Run: headless pygame with SDL's dummy video driver; simulated clock (each Clock.tick advances the game by its frame time, no real sleeping); random seed 0; keys injected as events and as key.get_pressed() state; no mouse input.
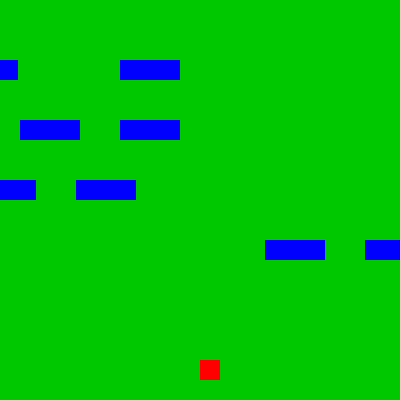
Frame 1 of 4 · flips 1–60 · no input
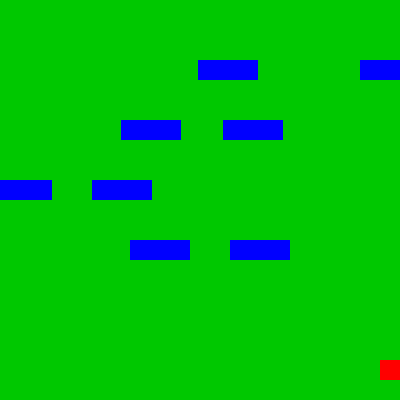
Frame 2 of 4 · flips 61–180 · tapped SPACE, RETURN · held RIGHT (→), D
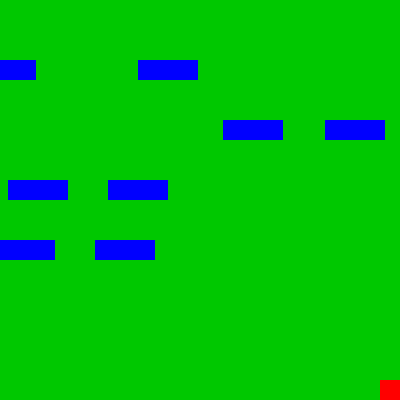
Frame 3 of 4 · flips 181–300 · held DOWN (↓), S
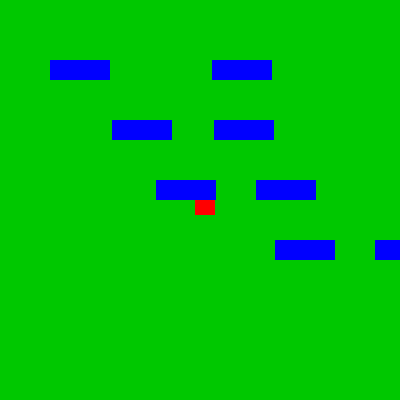
Frame 4 of 4 · flips 301–420 · held LEFT (←), A, UP (↑), W

The pygame program that drew these frames:

#!/usr/bin/env python3
"""
frogger.py: Frogger-like game. Move the frog with arrow keys to cross lanes avoiding cars.
"""

import pygame, random
from pygame.locals import QUIT, KEYDOWN, KEYUP, K_LEFT, K_RIGHT, K_UP, K_DOWN

WIDTH, HEIGHT = 400, 400
FROG_SIZE = 20

def main():
    pygame.init()
    screen = pygame.display.set_mode((WIDTH, HEIGHT))
    pygame.display.set_caption("Frogger")
    clock = pygame.time.Clock()

    frog = pygame.Rect(WIDTH//2, HEIGHT-40, FROG_SIZE, FROG_SIZE)
    cars = []
    lanes = [60, 120, 180, 240]
    SPEEDS = [2, -3, 4, -5]
    for lane, speed in zip(lanes, SPEEDS):
        # spawn initial cars
        for i in range(3):
            x = random.randrange(0, WIDTH, 100)
            cars.append(pygame.Rect(x, lane, 60, 20))
    move_x = move_y = 0
    running = True
    while running:
        for event in pygame.event.get():
            if event.type == QUIT: running = False
            elif event.type == KEYDOWN:
                if event.key == K_LEFT: move_x = -5
                if event.key == K_RIGHT: move_x = 5
                if event.key == K_UP: move_y = -5
                if event.key == K_DOWN: move_y = 5
            elif event.type == KEYUP:
                if event.key in (K_LEFT, K_RIGHT): move_x = 0
                if event.key in (K_UP, K_DOWN): move_y = 0

        frog.x += move_x; frog.y += move_y
        frog.x = max(min(frog.x, WIDTH-FROG_SIZE), 0)
        frog.y = max(min(frog.y, HEIGHT-FROG_SIZE), 0)
        # Move cars
        for i, car in enumerate(cars):
            car.x += SPEEDS[i//3]  # 3 cars per lane
            # Wrap around
            if car.right < 0: car.left = WIDTH
            if car.left > WIDTH: car.right = 0
        # Check collision
        for car in cars:
            if frog.colliderect(car):
                print("You were hit! Game over.")
                running = False

        # Check win (reach top)
        if frog.top <= 0:
            print("You crossed the road! You win!")
            running = False

        screen.fill((0,200,0))  # grass background
        pygame.draw.rect(screen, (255,0,0), frog)
        for car in cars:
            pygame.draw.rect(screen, (0,0,255), car)
        pygame.display.flip()
        clock.tick(60)

    pygame.quit()

if __name__ == "__main__":
    main()
